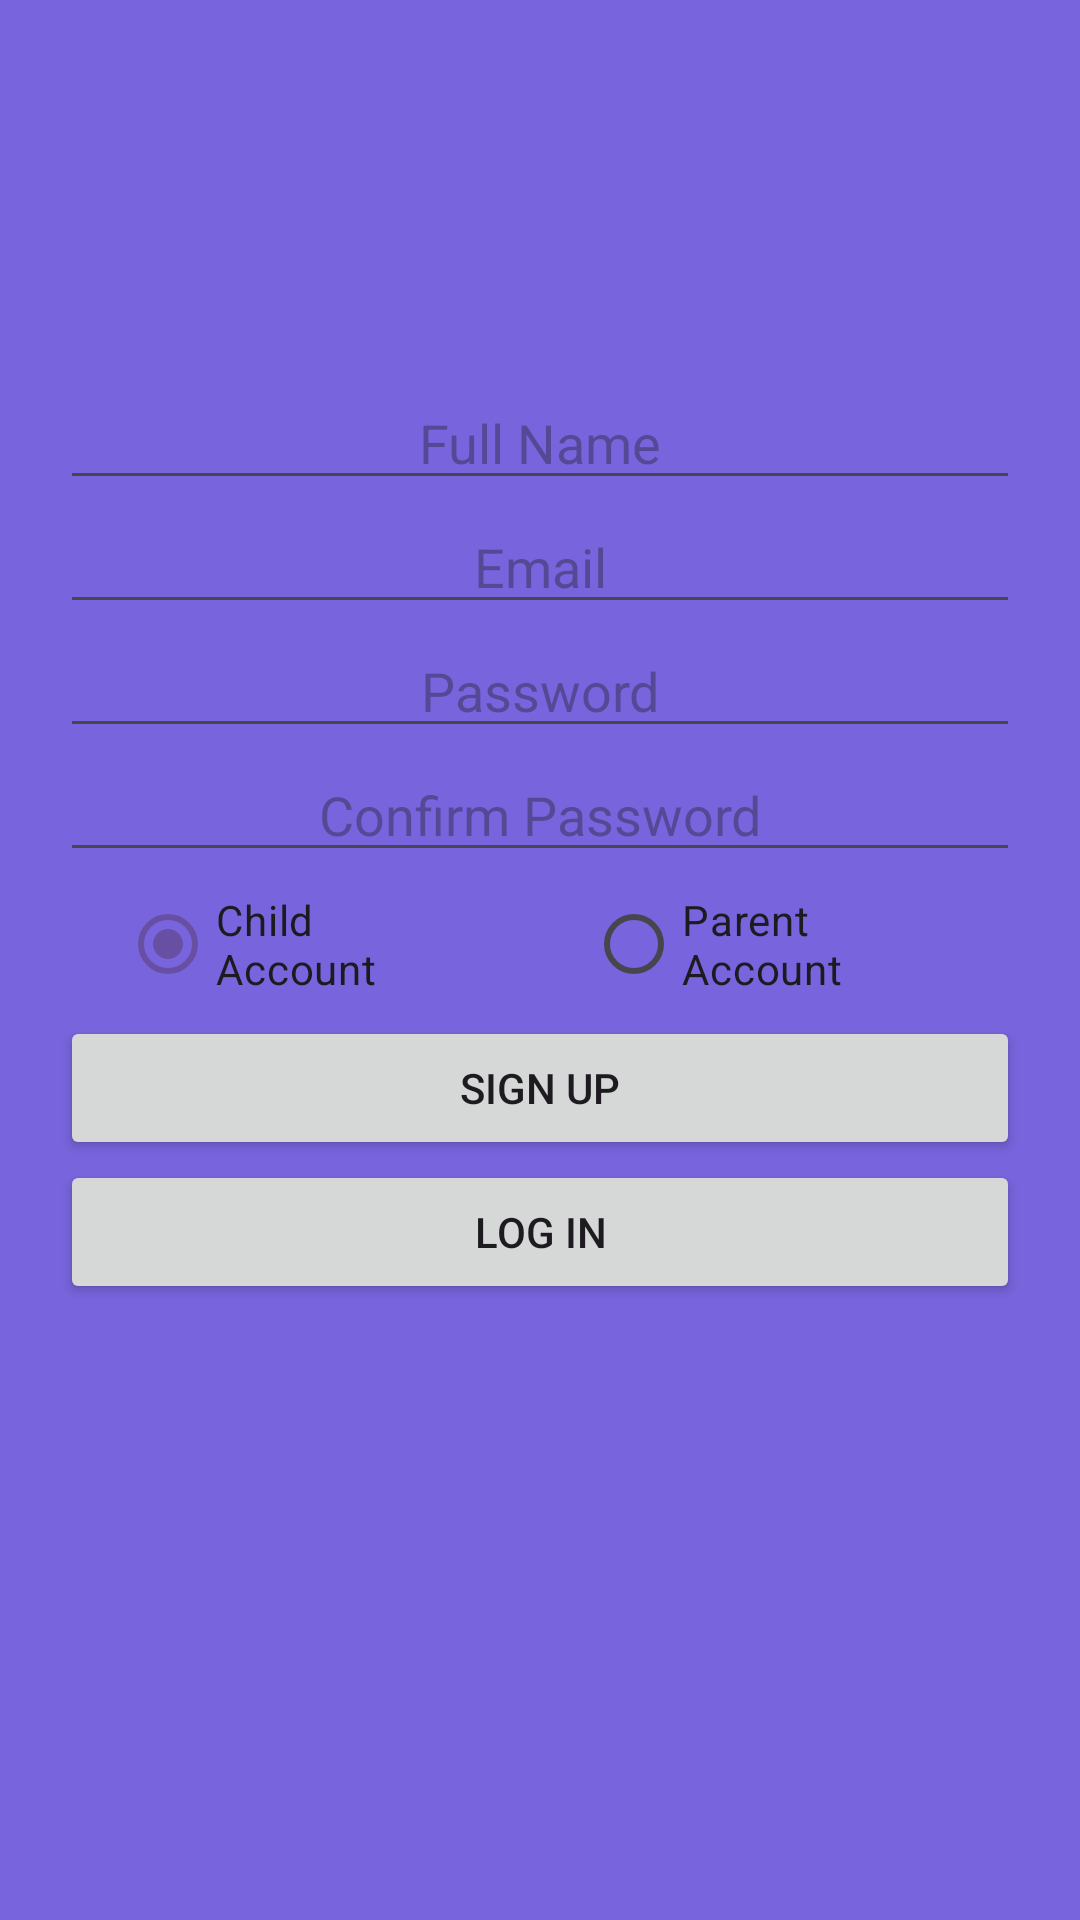

Here is an Android app screen rendered from its layout file. Give the layout XML and the strings, colors and styles it references.
<!-- AndroidManifest.xml: application theme Theme.Kodable -->
<!-- res/layout/activity_signup.xml -->
<?xml version="1.0" encoding="utf-8"?>
<LinearLayout xmlns:android="http://schemas.android.com/apk/res/android"
    xmlns:app="http://schemas.android.com/apk/res-auto"
    xmlns:tools="http://schemas.android.com/tools"
    android:layout_width="match_parent"
    android:layout_height="match_parent"
    android:orientation="vertical"
    android:background="@color/background"
    android:gravity="center"
    tools:context=".Signup">

    <EditText
        android:id="@+id/name"
        android:layout_width="match_parent"
        android:layout_height="wrap_content"
        android:layout_marginLeft="20dp"
        android:layout_marginRight="20dp"
        android:textAlignment="center"
        android:textColor="@color/black"
        android:inputType="text"
        android:hint="Full Name" />

    <EditText
        android:id="@+id/email"
        android:layout_width="match_parent"
        android:layout_height="wrap_content"
        android:layout_marginLeft="20dp"
        android:layout_marginRight="20dp"
        android:textAlignment="center"
        android:textColor="@color/black"
        android:inputType="text"
        android:hint="Email" />

    <EditText
        android:id="@+id/pass1"
        android:layout_width="match_parent"
        android:layout_height="wrap_content"
        android:layout_marginLeft="20dp"
        android:layout_marginRight="20dp"
        android:textAlignment="center"
        android:textColor="@color/black"
        android:hint="Password"
        android:inputType="textPassword" />

    <EditText
        android:id="@+id/pass2"
        android:layout_width="match_parent"
        android:layout_height="wrap_content"
        android:layout_marginLeft="20dp"
        android:layout_marginRight="20dp"
        android:textAlignment="center"
        android:textColor="@color/black"
        android:hint="Confirm Password"
        android:inputType="textPassword" />

    <LinearLayout
        android:layout_width="match_parent"
        android:layout_height="wrap_content"
        android:layout_marginLeft="20dp"
        android:layout_marginRight="20dp"
        android:orientation="horizontal">

        <RadioGroup
            android:id="@+id/securityLevel"
            android:layout_width="match_parent"
            android:layout_height="match_parent"
            android:layout_weight="1"
            android:orientation="horizontal"
            android:checkedButton="@id/child">

            <RadioButton
                android:id="@+id/child"
                android:layout_width="wrap_content"
                android:layout_height="wrap_content"
                android:layout_marginLeft="20dp"
                android:layout_marginRight="20dp"
                android:layout_weight="1"
                android:tag="CHILD"
                android:text="Child Account" />

            <RadioButton
                android:id="@+id/parent"
                android:layout_width="wrap_content"
                android:layout_height="wrap_content"
                android:layout_marginLeft="20dp"
                android:layout_marginRight="20dp"
                android:layout_weight="1"
                android:tag="PARENT"
                android:text="Parent Account" />
        </RadioGroup>
    </LinearLayout>

    <Button
        android:id="@+id/signup"
        android:layout_width="match_parent"
        android:layout_height="wrap_content"
        android:layout_marginLeft="20dp"
        android:layout_marginRight="20dp"
        android:text="Sign Up" />

    <Button
        android:id="@+id/login"
        android:layout_width="match_parent"
        android:layout_height="wrap_content"
        android:layout_marginLeft="20dp"
        android:layout_marginRight="20dp"
        android:layout_marginBottom="80sp"
        android:text="Log In" />

</LinearLayout>
<!-- resources referenced by this layout -->
<resources>
  <color name="background">#7864DC</color>
  <color name="black">#FF000000</color>
  <style name="Theme.Kodable" parent="Base.Theme.Kodable" />
  <style name="Base.Theme.Kodable" parent="Theme.Material3.DayNight.NoActionBar">
          
          
      </style>
</resources>
